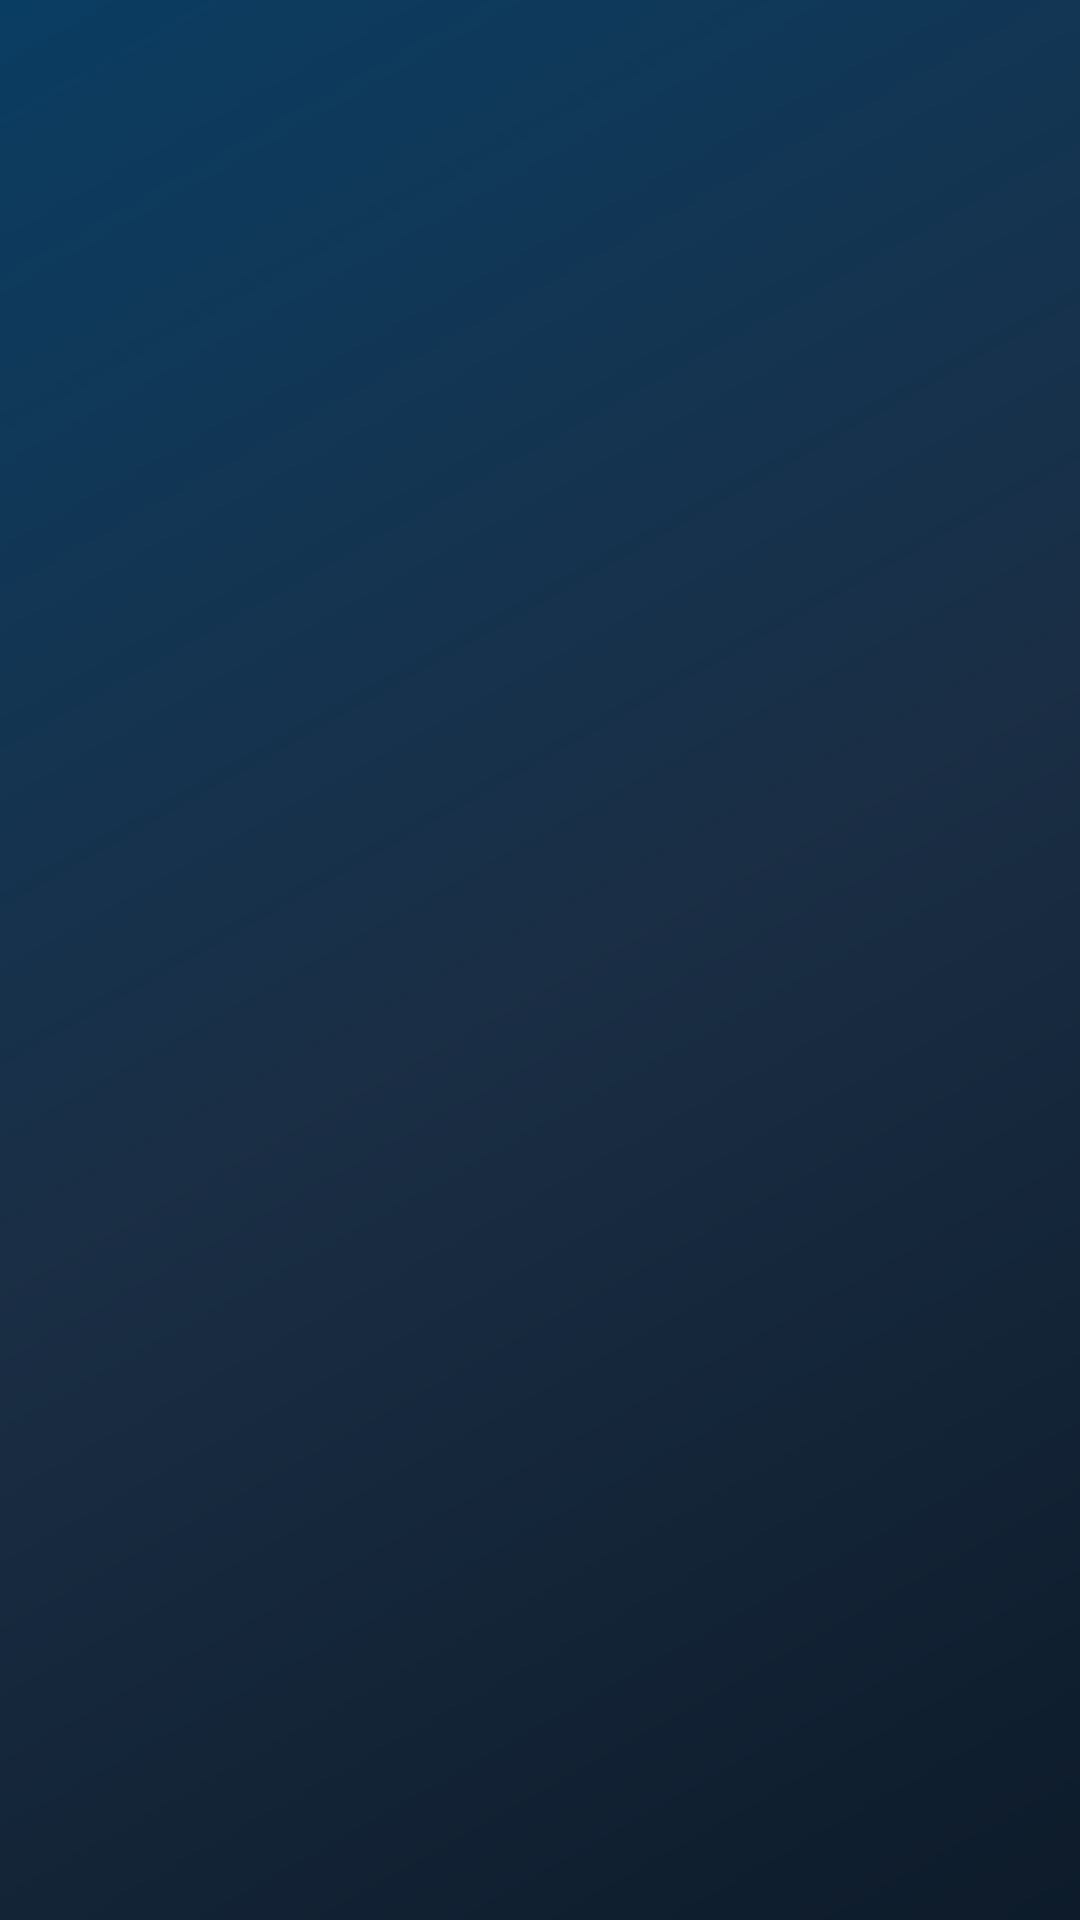

Android layout source for this screen:
<!-- AndroidManifest.xml: activity theme Theme.DarDeBaja -->
<!-- res/layout/activity_splash.xml -->
<?xml version="1.0" encoding="utf-8"?>
<FrameLayout xmlns:android="http://schemas.android.com/apk/res/android"
    android:layout_width="match_parent"
    android:layout_height="match_parent"
    android:background="@drawable/bg_splash_gradient">

    
    <LinearLayout
        android:id="@+id/splashContent"
        android:layout_width="match_parent"
        android:layout_height="wrap_content"
        android:layout_gravity="center"
        android:orientation="vertical"
        android:gravity="center"
        android:alpha="0"
        android:paddingHorizontal="40dp">

        
        <TextView
            android:id="@+id/tvChef"
            android:layout_width="wrap_content"
            android:layout_height="wrap_content"
            android:text="🧑‍🍳"
            android:textSize="88sp"
            android:layout_marginBottom="8dp"
            android:scaleX="0.5"
            android:scaleY="0.5" />

        
        <TextView
            android:id="@+id/tvFire"
            android:layout_width="wrap_content"
            android:layout_height="wrap_content"
            android:text="🔥  🔥  🔥"
            android:textSize="28sp"
            android:layout_marginBottom="32dp"
            android:alpha="0" />

        
        <TextView
            android:layout_width="wrap_content"
            android:layout_height="wrap_content"
            android:text="EvoLab"
            android:textColor="#FFFFFF"
            android:textSize="52sp"
            android:textStyle="bold"
            android:letterSpacing="0.05"
            android:layout_marginBottom="4dp" />

        <TextView
            android:layout_width="wrap_content"
            android:layout_height="wrap_content"
            android:text="I + D"
            android:textColor="#F0A500"
            android:textSize="26sp"
            android:textStyle="bold"
            android:letterSpacing="0.3"
            android:layout_marginBottom="24dp" />

        
        <TextView
            android:layout_width="wrap_content"
            android:layout_height="wrap_content"
            android:text="Innovación · Evolución · I+D"
            android:textColor="#80FFFFFF"
            android:textSize="13sp"
            android:letterSpacing="0.1" />

    </LinearLayout>

    
    <TextView
        android:id="@+id/tvBrand"
        android:layout_width="wrap_content"
        android:layout_height="wrap_content"
        android:layout_gravity="bottom|center_horizontal"
        android:layout_marginBottom="36dp"
        android:text="Familia Martínez"
        android:textColor="#60FFFFFF"
        android:textSize="12sp"
        android:letterSpacing="0.15"
        android:alpha="0" />

</FrameLayout>
<!-- resources referenced by this layout -->
<resources>
  <!-- drawable bg_splash_gradient (drawable) -->
  <?xml version="1.0" encoding="utf-8"?>
  <shape xmlns:android="http://schemas.android.com/apk/res/android">
      <gradient
          android:type="linear"
          android:angle="135"
          android:startColor="#0D1B2A"
          android:centerColor="#1A2E45"
          android:endColor="#0A3D62" />
  </shape>
  <style name="Theme.DarDeBaja" parent="Theme.MaterialComponents.Light.NoActionBar">
          <item name="colorPrimary">@color/primary</item>
          <item name="colorPrimaryVariant">@color/primary_dark</item>
          <item name="colorOnPrimary">@color/white</item>
          <item name="android:statusBarColor">@color/primary_dark</item>
      </style>
  <color name="primary">#1565C0</color>
  <color name="primary_dark">#0D47A1</color>
  <color name="white">#FFFFFF</color>
</resources>
